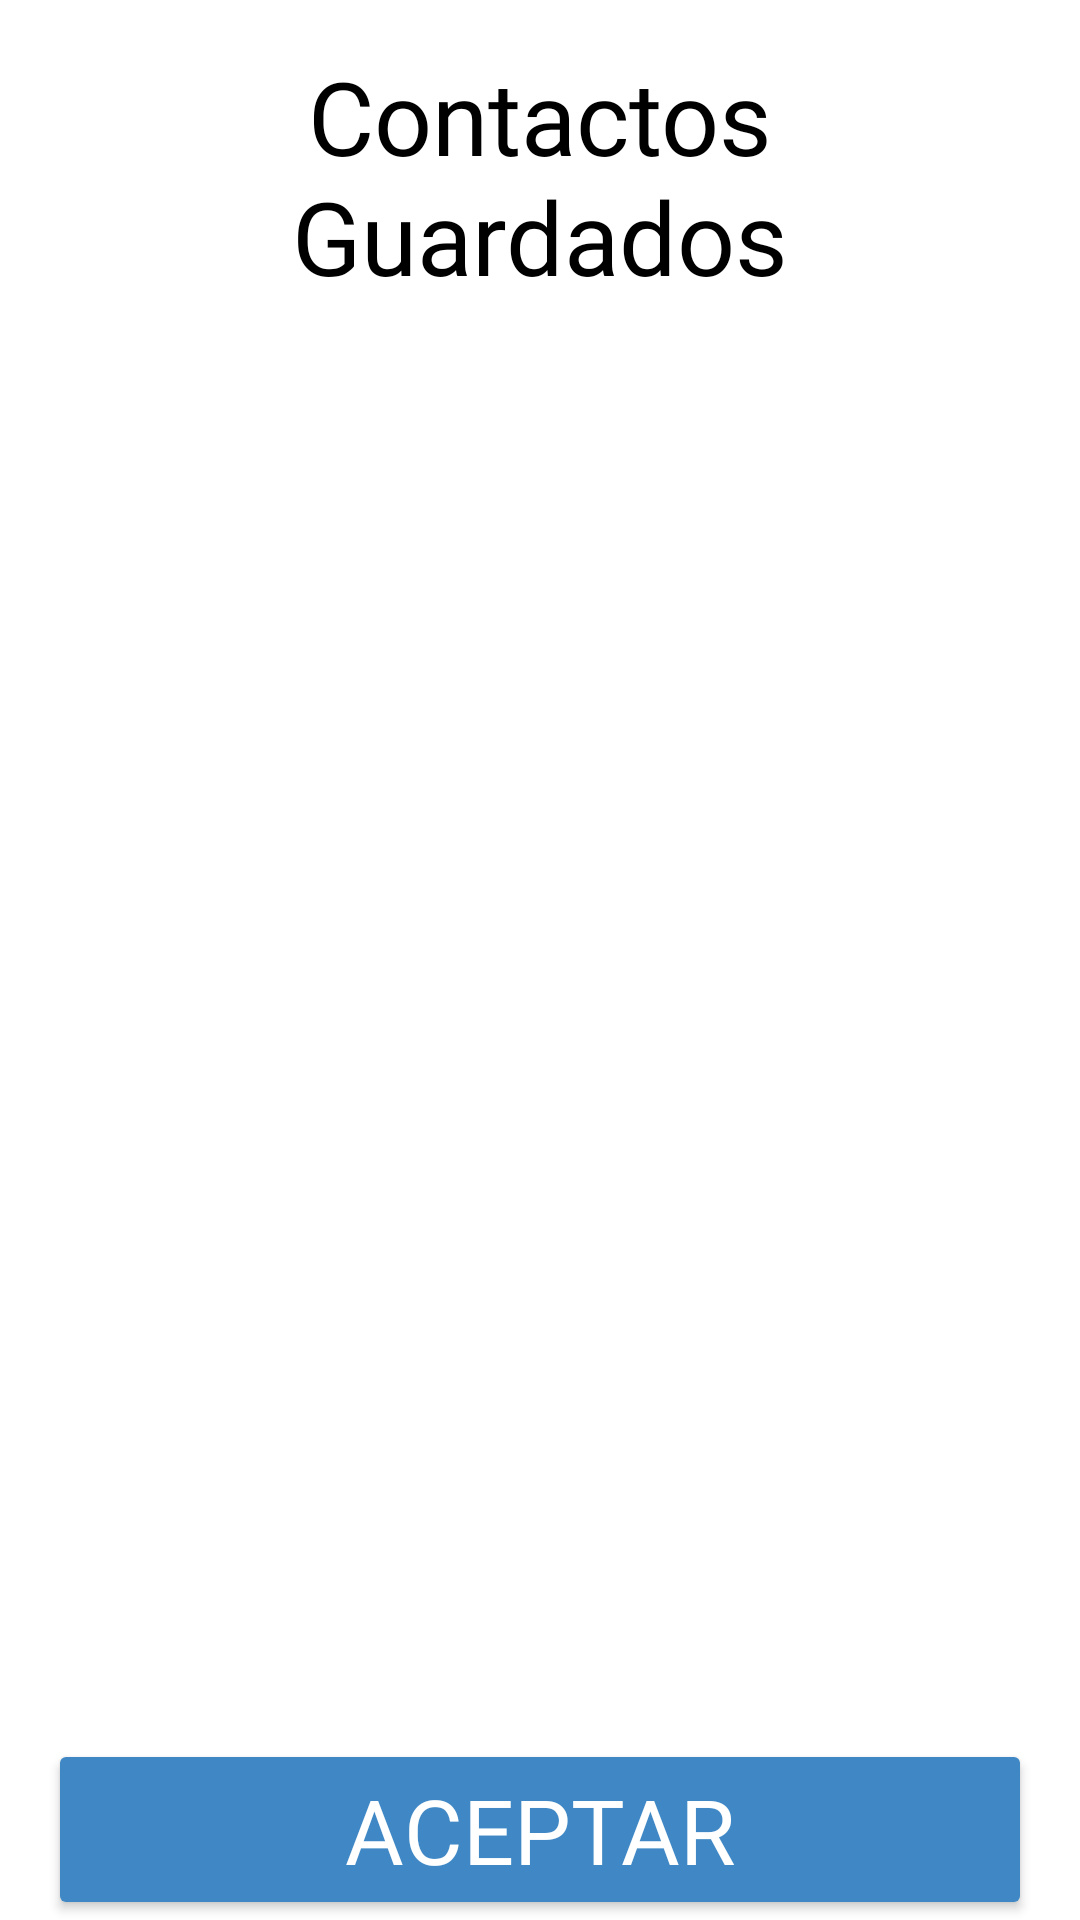

Produce the Android XML layout that renders to this screen, including the resource entries it uses.
<!-- AndroidManifest.xml: application theme Theme.MotoScout -->
<!-- res/layout/activity_ver_contac.xml -->
<?xml version="1.0" encoding="utf-8"?>
<androidx.constraintlayout.widget.ConstraintLayout
    xmlns:android="http://schemas.android.com/apk/res/android"
    xmlns:app="http://schemas.android.com/apk/res-auto"
    xmlns:tools="http://schemas.android.com/tools"
    android:id="@+id/main"
    android:layout_width="match_parent"
    android:layout_height="match_parent"
    android:background="@color/fondo"
    android:backgroundTint="@color/white"
    tools:context=".VerContac">

    <TextView
        android:id="@+id/textView15"
        android:layout_width="0dp"
        android:layout_height="wrap_content"
        android:layout_marginStart="16dp"
        android:layout_marginTop="16dp"
        android:layout_marginEnd="16dp"
        android:fontFamily="@font/agbalumo"
        android:text="Contactos Guardados"
        android:textAlignment="center"
        android:textColor="@color/black"
        android:textSize="34sp"
        app:layout_constraintEnd_toEndOf="parent"
        app:layout_constraintStart_toStartOf="parent"
        app:layout_constraintTop_toTopOf="parent" />

    <androidx.recyclerview.widget.RecyclerView
        android:id="@+id/recyclerContactos"
        android:layout_width="0dp"
        android:layout_height="0dp"
        android:layout_marginTop="16dp"
        android:layout_marginStart="16dp"
        android:layout_marginEnd="16dp"
        app:layout_constraintTop_toBottomOf="@id/textView15"
        app:layout_constraintBottom_toTopOf="@+id/button19"
        app:layout_constraintStart_toStartOf="parent"
        app:layout_constraintEnd_toEndOf="parent" />

    <Button
        android:id="@+id/button19"
        android:layout_width="0dp"
        android:layout_height="wrap_content"
        android:layout_marginStart="16dp"
        android:layout_marginEnd="16dp"
        android:backgroundTint="@color/fondo"
        android:fontFamily="@font/chicle"
        android:onClick="aceptar"
        android:text="Aceptar"
        android:textColor="@color/white"
        android:textSize="30sp"
        app:layout_constraintBottom_toBottomOf="parent"
        app:layout_constraintEnd_toEndOf="parent"
        app:layout_constraintStart_toStartOf="parent" />

</androidx.constraintlayout.widget.ConstraintLayout>
<!-- resources referenced by this layout -->
<resources>
  <color name="black">#FF000000</color>
  <color name="fondo">#3F88C5</color>
  <color name="white">#FFFFFFFF</color>
  <style name="Theme.MotoScout" parent="Base.Theme.MotoScout" />
  <style name="Base.Theme.MotoScout" parent="Theme.Material3.DayNight.NoActionBar">
  
      </style>
</resources>
